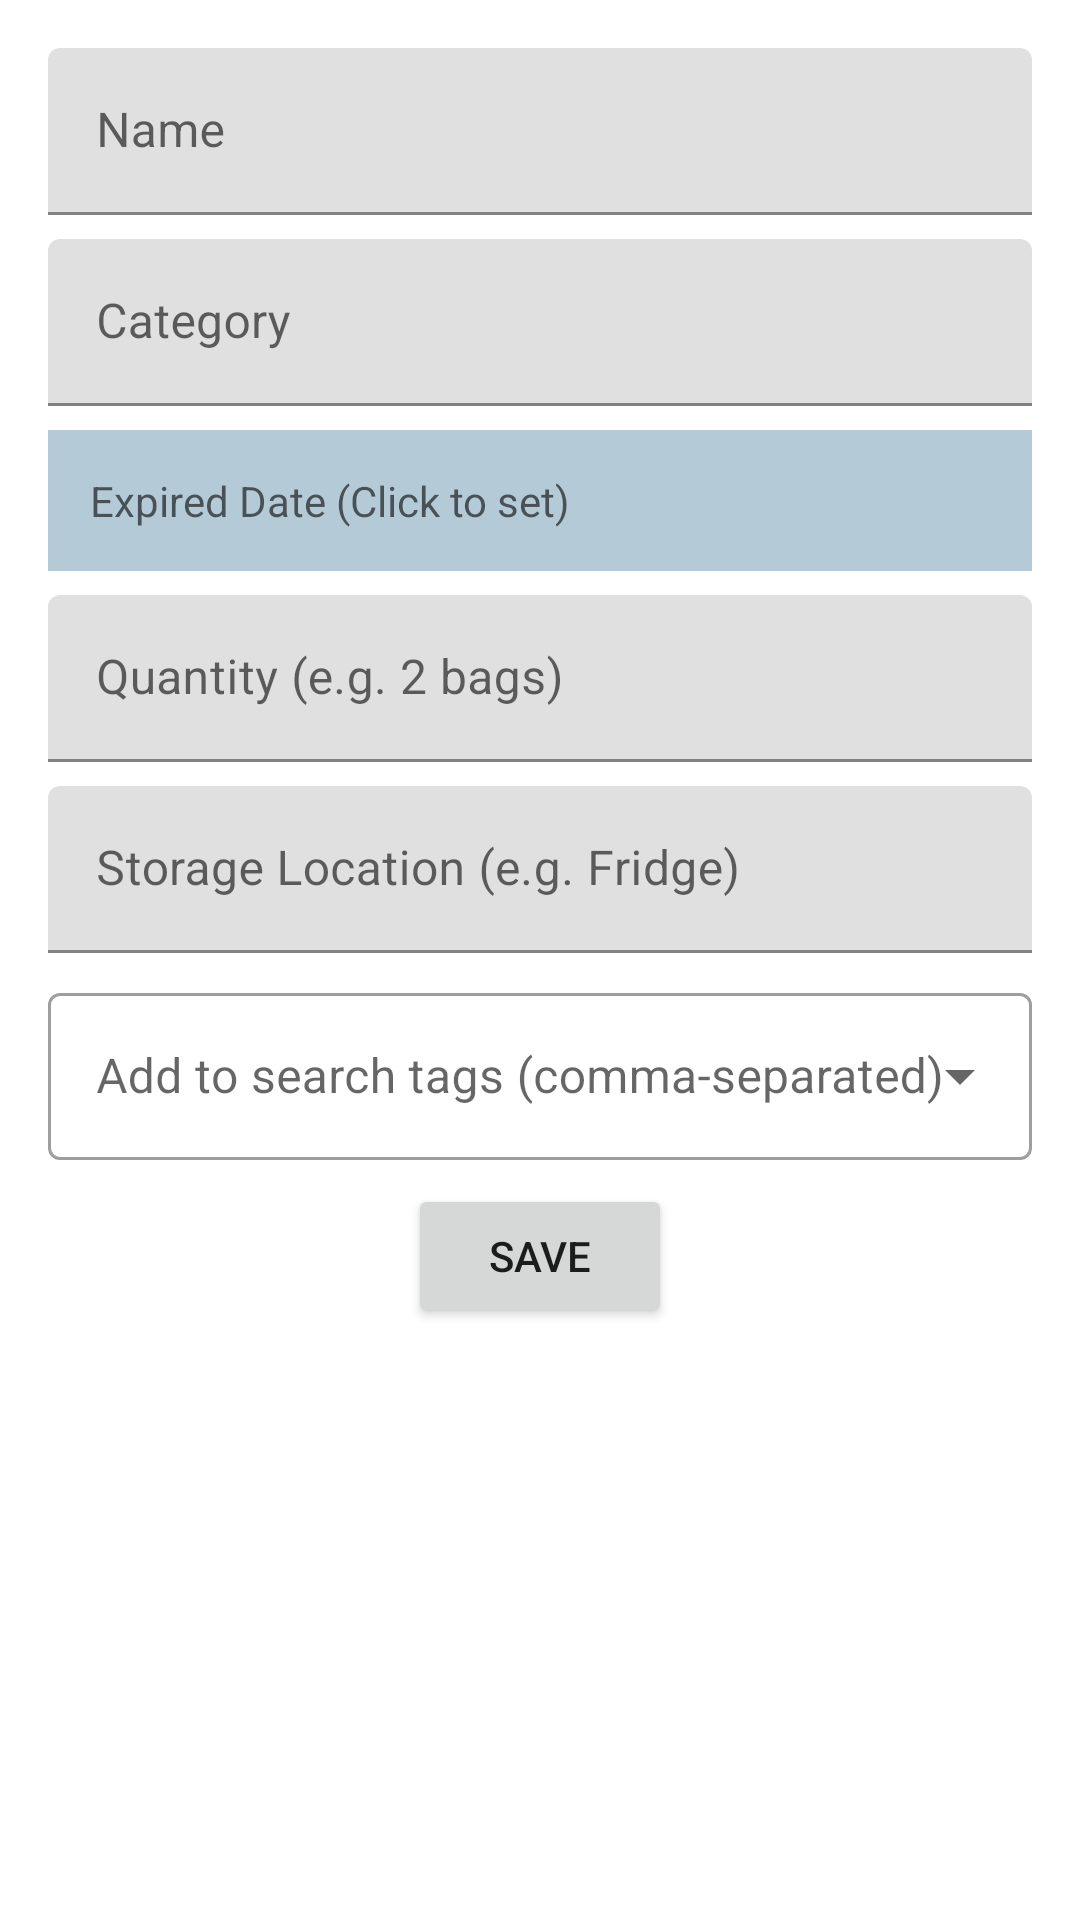

Reconstruct the res/layout file that produces this screen, plus the resources it refers to.
<!-- AndroidManifest.xml: application theme Theme.FoodSure -->
<!-- res/layout/fragment_edit_food.xml -->
<?xml version="1.0" encoding="utf-8"?>
<ScrollView xmlns:android="http://schemas.android.com/apk/res/android"
    xmlns:tools="http://schemas.android.com/tools"
    android:layout_width="match_parent"
    android:layout_height="match_parent"
    tools:context=".ui.foodeditform.FoodEditFormFragment">

    <LinearLayout
        android:layout_width="match_parent"
        android:layout_height="wrap_content"
        android:orientation="vertical"
        android:padding="@dimen/fragment_padding">

        <com.google.android.material.textfield.TextInputLayout
            android:layout_width="match_parent"
            android:layout_height="wrap_content"
            android:layout_marginBottom="@dimen/edit_form_margin">

            <com.google.android.material.textfield.TextInputEditText
                android:id="@+id/edit_name"
                android:layout_width="match_parent"
                android:layout_height="wrap_content"
                android:hint="@string/edit_form_name" />
        </com.google.android.material.textfield.TextInputLayout>

        <com.google.android.material.textfield.TextInputLayout
            android:layout_width="match_parent"
            android:layout_height="wrap_content"
            android:layout_marginBottom="@dimen/edit_form_margin">

            <com.google.android.material.textfield.TextInputEditText
                android:id="@+id/edit_category"
                android:layout_width="match_parent"
                android:layout_height="wrap_content"
                android:hint="@string/edit_form_category" />
        </com.google.android.material.textfield.TextInputLayout>

        <TextView
            android:id="@+id/edit_expiration_date"
            android:layout_width="match_parent"
            android:layout_height="wrap_content"
            android:layout_marginBottom="@dimen/edit_form_margin"
            android:background="@color/material_dynamic_secondary80"
            android:hint="@string/edit_form_expiration_date"
            android:padding="14dp" />

        <com.google.android.material.textfield.TextInputLayout
            android:layout_width="match_parent"
            android:layout_height="wrap_content"
            android:layout_marginBottom="@dimen/edit_form_margin">

            <com.google.android.material.textfield.TextInputEditText
                android:id="@+id/edit_quantity"
                android:layout_width="match_parent"
                android:layout_height="wrap_content"
                android:hint="@string/edit_form_quantity"
                android:inputType="number" />
        </com.google.android.material.textfield.TextInputLayout>

        <com.google.android.material.textfield.TextInputLayout
            android:layout_width="match_parent"
            android:layout_height="wrap_content"
            android:layout_marginBottom="@dimen/edit_form_margin">

            <com.google.android.material.textfield.TextInputEditText
                android:id="@+id/edit_storage"
                android:layout_width="match_parent"
                android:layout_height="wrap_content"
                android:hint="@string/edit_form_storage" />
        </com.google.android.material.textfield.TextInputLayout>

        <com.google.android.material.textfield.TextInputLayout
            style="@style/Widget.MaterialComponents.TextInputLayout.OutlinedBox.ExposedDropdownMenu"
            android:layout_width="match_parent"
            android:layout_height="wrap_content"
            android:layout_marginBottom="@dimen/edit_form_margin"
            android:hint="@string/edit_form_tag">

            <com.google.android.material.textfield.MaterialAutoCompleteTextView
                android:id="@+id/edit_tags"
                android:layout_width="match_parent"
                android:layout_height="wrap_content"
                android:inputType="textAutoComplete" />
        </com.google.android.material.textfield.TextInputLayout>

        <com.google.android.material.chip.ChipGroup
            android:id="@+id/chip_group_tags"
            android:layout_width="match_parent"
            android:layout_height="wrap_content" />

        <Button
            android:id="@+id/edit_button_save"
            android:layout_width="wrap_content"
            android:layout_height="wrap_content"
            android:layout_gravity="center_horizontal"
            android:text="@string/button_save" />
    </LinearLayout>
</ScrollView>
<!-- resources referenced by this layout -->
<resources>
  <dimen name="edit_form_margin">8dp</dimen>
  <dimen name="fragment_padding">16dp</dimen>
  <string name="button_save">SAVE</string>
  <string name="edit_form_category">Category</string>
  <string name="edit_form_expiration_date">Expired Date (Click to set)</string>
  <string name="edit_form_name">Name</string>
  <string name="edit_form_quantity">Quantity (e.g. 2 bags)</string>
  <string name="edit_form_storage">Storage Location (e.g. Fridge)</string>
  <string name="edit_form_tag">Add to search tags (comma-separated)</string>
  <style name="Theme.FoodSure" parent="Theme.MaterialComponents.DayNight.DarkActionBar">
          
          <item name="colorPrimary">@color/purple_500</item>
          <item name="colorPrimaryVariant">@color/purple_700</item>
          <item name="colorOnPrimary">@color/white</item>
          
          <item name="colorSecondary">@color/teal_200</item>
          <item name="colorSecondaryVariant">@color/teal_700</item>
          <item name="colorOnSecondary">@color/black</item>
          
          <item name="android:statusBarColor">?attr/colorPrimaryVariant</item>
          
      </style>
  <!-- not gathered from this repository: default colours our renderer supplied (Android Studio template values) -->
  <color name="purple_500">#FF6200EE</color>
  <color name="purple_700">#FF3700B3</color>
  <color name="teal_200">#FF03DAC5</color>
  <color name="teal_700">#FF018786</color>
  <color name="black">#FF000000</color>
  <color name="white">#FFFFFFFF</color>
</resources>
